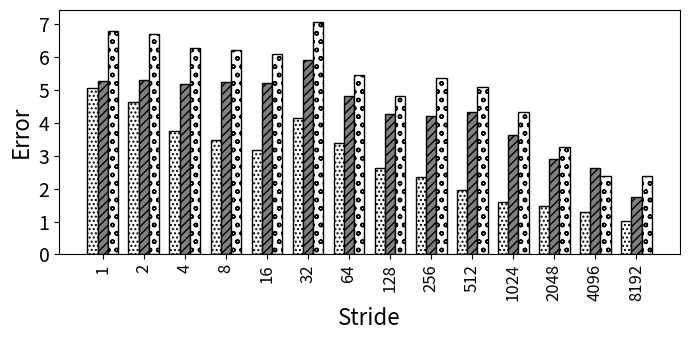

Write the Python code that produced this figure.
import random
import matplotlib
import matplotlib.pyplot as plt
from matplotlib import style

import numpy as np
import matplotlib.patches as mpatches

#plt.rcdefaults()
fig, ax = plt.subplots()

fig.set_size_inches(7, 3.5)


#stride = ['stride-1', 'stride-2', 'stride-4', 'stride-8', 'stride-16', 'stride-32', 'stride-64', 'stride-128', 'stride-256', 'stride-512', 'stride-1024', 'stride-2048', 'stride-4096', 'stride-8192']
stride = ['1', '2', '4', '8', '16', '32', '64', '128', '256', '512', '1024', '2048', '4096', '8192']

bwell=[5.04162043501897, 4.63546604271373, 3.74311652908623, 3.47605132726607, 3.16435742666784, 4.13031454368285, 3.37434703222519, 2.61681620663392, 2.35404478590249, 1.95646090126649, 1.58781326512427, 1.47025394381327, 1.293452667997, 1.02507633924204]
slake=[5.25641263002054, 5.30276725516157, 5.17200771130107, 5.22647914550374, 5.20009771822247, 5.91380084369278, 4.79849365532252, 4.27440495586128, 4.20096461347143, 4.31763239263022, 3.6350853000704, 2.90690909251961, 2.63080662354015, 1.75253761315389]
clake=[6.76825290647361, 6.69448507975646, 6.27744009109013, 6.20291573964299, 6.07750099910998, 7.06491891614915, 5.45428369035534, 4.81261254885194, 5.36187555245409, 5.09523056579809, 4.31119703985282, 3.25780477170938, 2.38521968333797, 2.38827498066317]

barwidth=.25
# Set position of bar on X axis
r1 = np.arange(len(bwell))
r2 = [x + barwidth for x in r1]
r3 = [x + barwidth for x in r2]


x_pos = np.arange(len(stride))  # the label locations
#ax.barh(x_pos, read, hatch='....', color='white', edgecolor='black')
#rects1 = plt.bar(x, traffic, .8, hatch='....', color='white', edgecolor='black')
plt.bar(r1, bwell, width=barwidth, hatch='....', color='white', edgecolor='black', label='Broadwell')
plt.bar(r2, slake, width=barwidth, hatch='////', color='grey', edgecolor='black', label='Sky Lake')
plt.bar(r3, clake, width=barwidth, hatch='oo', color='white', edgecolor='black', label='Cascade Lake')

#plt.legend(handlelength=3, fontsize=12)

#plt.legend(loc="upper right", fontsize=12)


ax.set_ylabel('Error', fontsize=16)
ax.set_xlabel('Stride', fontsize=16)


#plt.title('', fontsize=18)
#ax.set_xticks(x_pos)

plt.yticks(fontsize=14)
#plt.yticks(np.arange(0, 100, 10), fontsize=14)
#ax.get_yaxis().get_major_formatter().set_scientific(False)

plt.xticks([r + barwidth for r in range(len(bwell))], stride, fontsize=12, rotation=90)

#plt.xticks(rotation=90, fontsize=14)
#ax.set_xticklabels(stride, fontsize=12)

#ax.invert_yaxis()
plt.tight_layout()

plt.show()
fig.savefig('500_non_init_nonp.png', dpi=100)

# Example data
